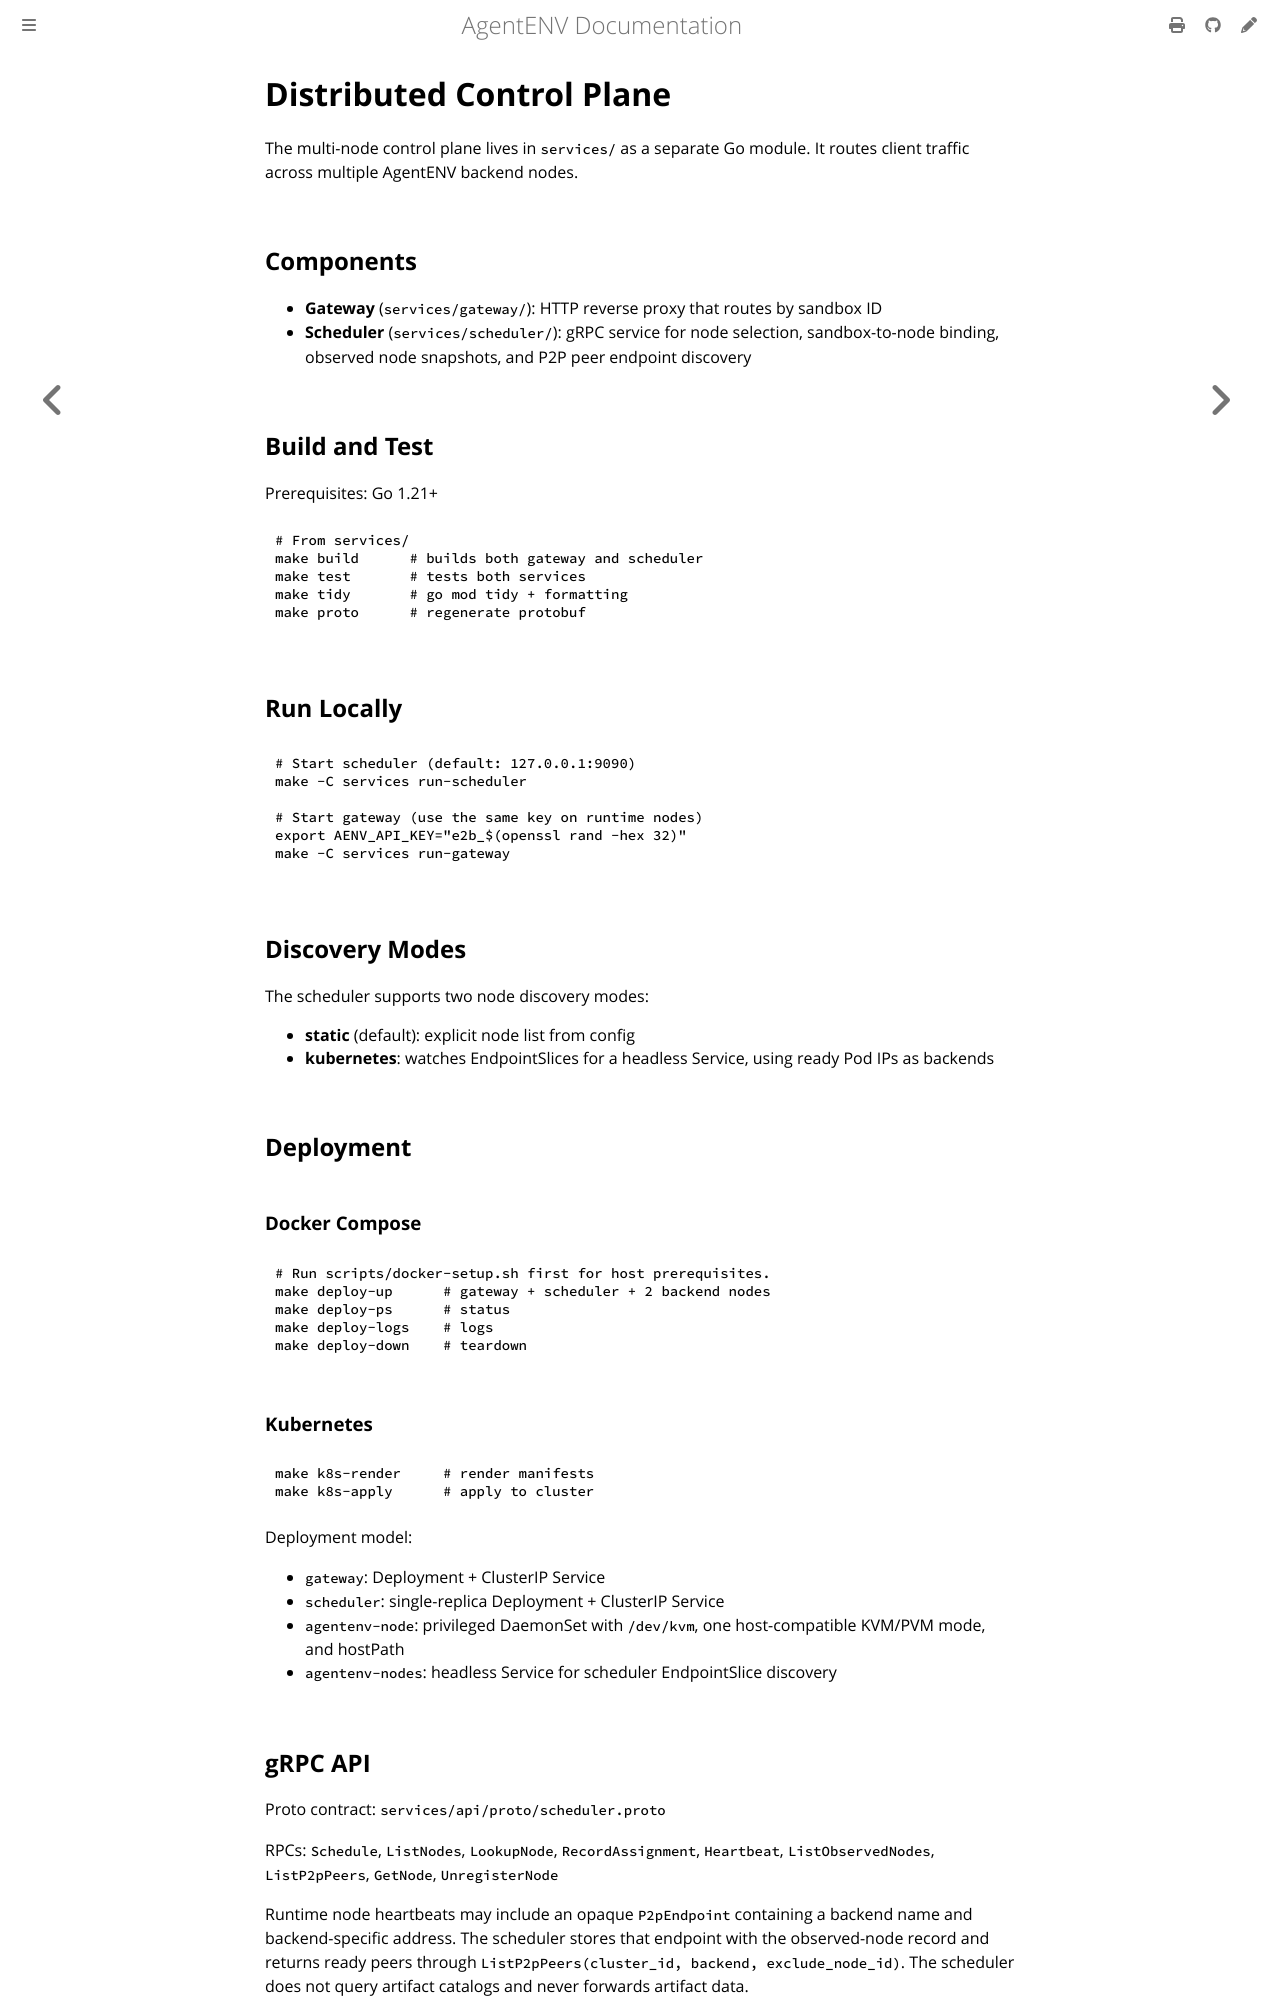

repository: fy2462/AgentENV · page: dev/internals/services.html · generator: mdbook

# Distributed Control Plane

The multi-node control plane lives in `services/` as a separate Go module. It routes client traffic across multiple AgentENV backend nodes.

## Components

- **Gateway** (`services/gateway/`): HTTP reverse proxy that routes by sandbox ID
- **Scheduler** (`services/scheduler/`): gRPC service for node selection, sandbox-to-node binding, observed node snapshots, and P2P peer endpoint discovery

## Build and Test

Prerequisites: Go 1.21+

```bash
# From services/
make build      # builds both gateway and scheduler
make test       # tests both services
make tidy       # go mod tidy + formatting
make proto      # regenerate protobuf
```

## Run Locally

```bash
# Start scheduler (default: 127.0.0.1:9090)
make -C services run-scheduler

# Start gateway (use the same key on runtime nodes)
export AENV_API_KEY="e2b_$(openssl rand -hex 32)"
make -C services run-gateway
```

## Discovery Modes

The scheduler supports two node discovery modes:

- **static** (default): explicit node list from config
- **kubernetes**: watches EndpointSlices for a headless Service, using ready Pod IPs as backends

## Deployment

### Docker Compose

```bash
# Run scripts/docker-setup.sh first for host prerequisites.
make deploy-up      # gateway + scheduler + 2 backend nodes
make deploy-ps      # status
make deploy-logs    # logs
make deploy-down    # teardown
```

### Kubernetes

```bash
make k8s-render     # render manifests
make k8s-apply      # apply to cluster
```

Deployment model:
- `gateway`: Deployment + ClusterIP Service
- `scheduler`: single-replica Deployment + ClusterIP Service
- `agentenv-node`: privileged DaemonSet with `/dev/kvm`, one host-compatible
  KVM/PVM mode, and hostPath
- `agentenv-nodes`: headless Service for scheduler EndpointSlice discovery
